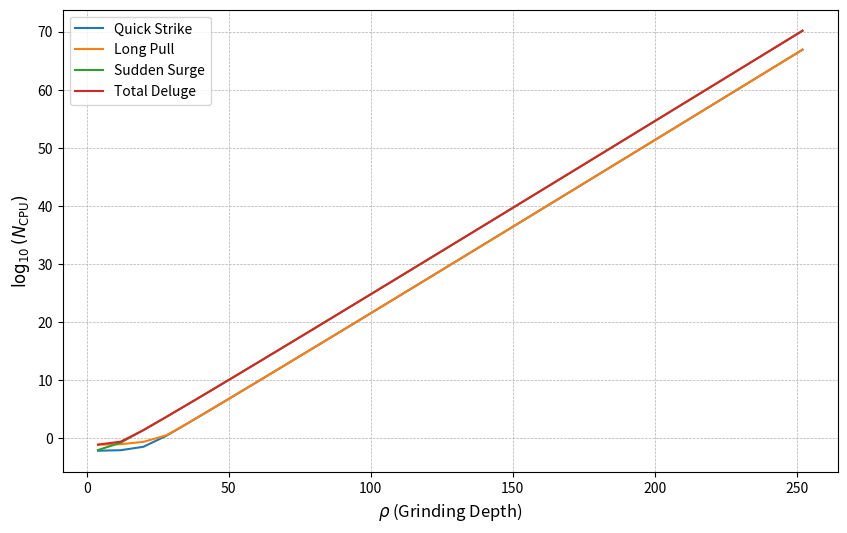

Recreate this plot in Python.
import numpy as np
import matplotlib.pyplot as plt
from decimal import Decimal, getcontext

# Set high precision for calculations
getcontext().prec = 50

# Define function for computing N_CPU using high precision calculations
def compute_N_CPU_high_precision(rho, T_eval, w_A):
    if rho == 0:
        return Decimal('NaN')  # Avoid division by zero

    rho_dec = Decimal(rho)
    T_eval_dec = Decimal(T_eval)
    w_A_dec = Decimal(w_A)

    term_1 = (Decimal(2)**rho_dec * Decimal("5e-5") * (Decimal("11e-3") + (Decimal("20") * T_eval_dec))) / (Decimal(2) * rho_dec - Decimal(1))
    term_2 = (Decimal(2)**(rho_dec/2) * Decimal("2e-7") * w_A_dec).sqrt() / (Decimal(2) * rho_dec - Decimal(1))
    
    return term_1 + term_2

# Define rho values for full range (from 4 to 256)
rho_values = np.arange(4, 257, 8)  # Starts from 4 instead of 8

# Define the four randomness manipulation scenarios
manipulation_scenarios = [
    {"T_eval": 0, "w_A": 3600, "label": "Quick Strike"},
    {"T_eval": 0, "w_A": 432000, "label": "Long Pull"},
    {"T_eval": 1, "w_A": 3600, "label": "Sudden Surge"},
    {"T_eval": 1, "w_A": 432000, "label": "Total Deluge"}
]

# Plot the graph for the four scenarios
plt.figure(figsize=(10, 6))

for case in manipulation_scenarios:
    N_CPU_values = np.array([compute_N_CPU_high_precision(int(rho), int(case["T_eval"]), int(case["w_A"])) for rho in rho_values], dtype=float)
    
    # Handle cases where log values might be undefined or negative
    N_CPU_values = np.nan_to_num(N_CPU_values, nan=1e-20, posinf=1e20, neginf=1e-20)  # Avoid issues with log(0)
    
    plt.plot(rho_values, np.log10(N_CPU_values), label=case["label"])

# Set labels and title
plt.xlabel(r"$\rho$ (Grinding Depth)", fontsize=12)
plt.ylabel(r"$\log_{10}(N_{\mathrm{CPU}})$", fontsize=12)
# plt.title("CPU Requirements for Randomness Manipulation Scenarios", fontsize=14)
plt.legend()
plt.grid(True, which="both", linestyle="--", linewidth=0.5)

# Show the plot
plt.show()